Dataset: spectrogram (GitHub, guswhd/MemAE). Classes: abnormal, normal.

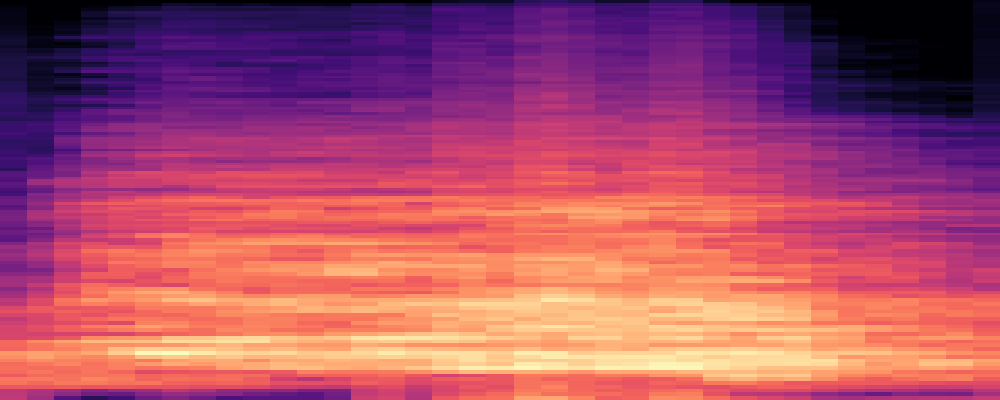
Label: abnormal

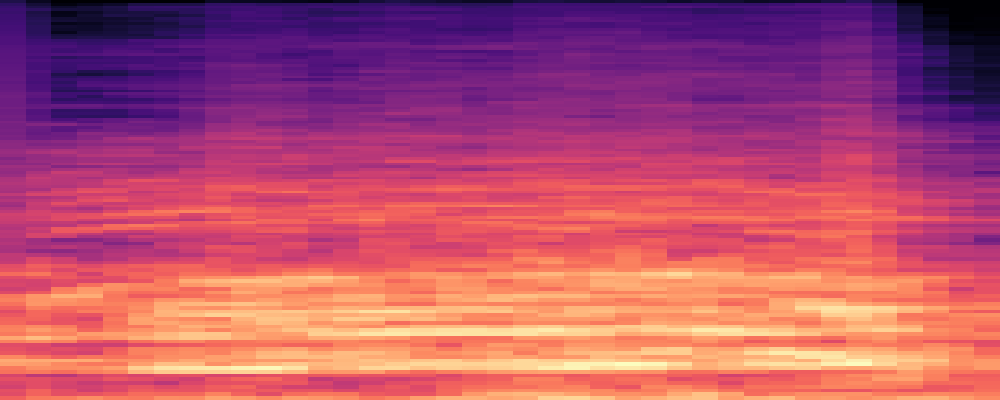
Label: abnormal

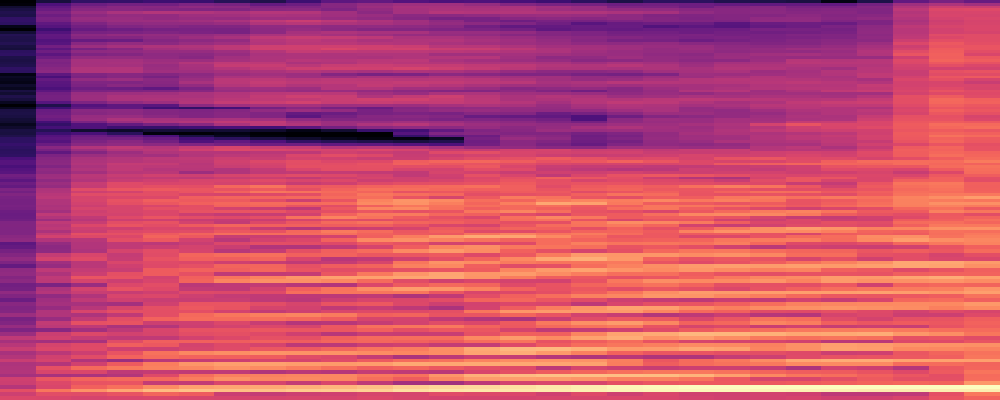
Label: normal

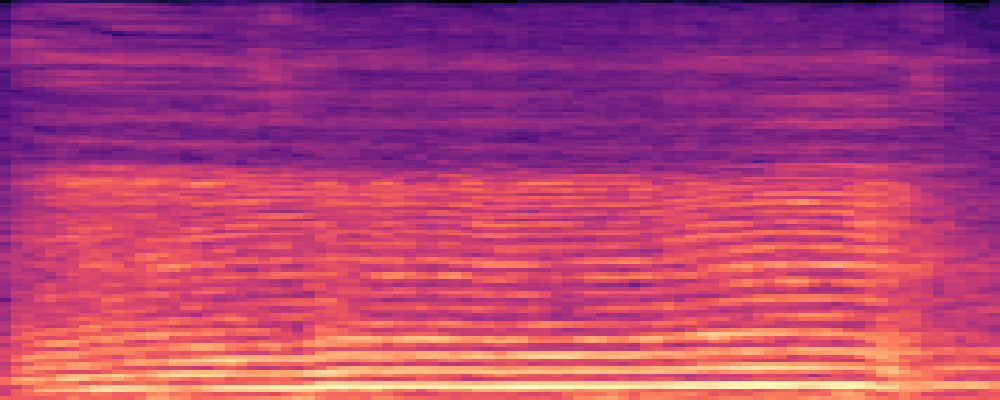
Label: normal

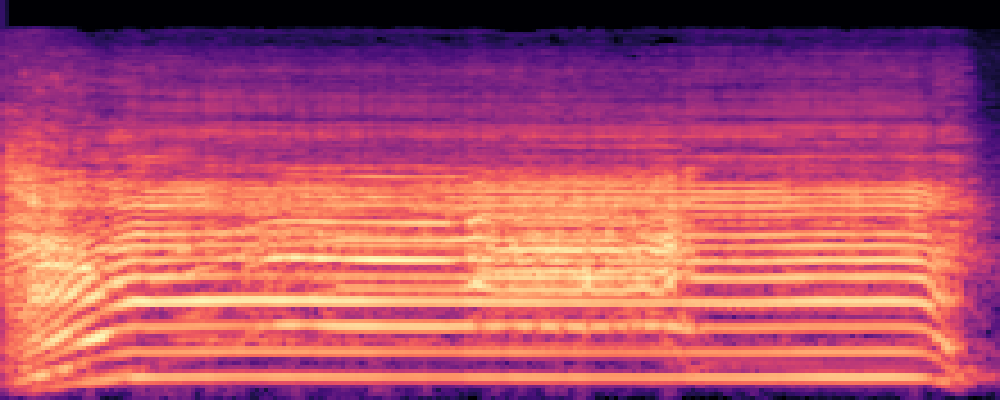
Label: normal

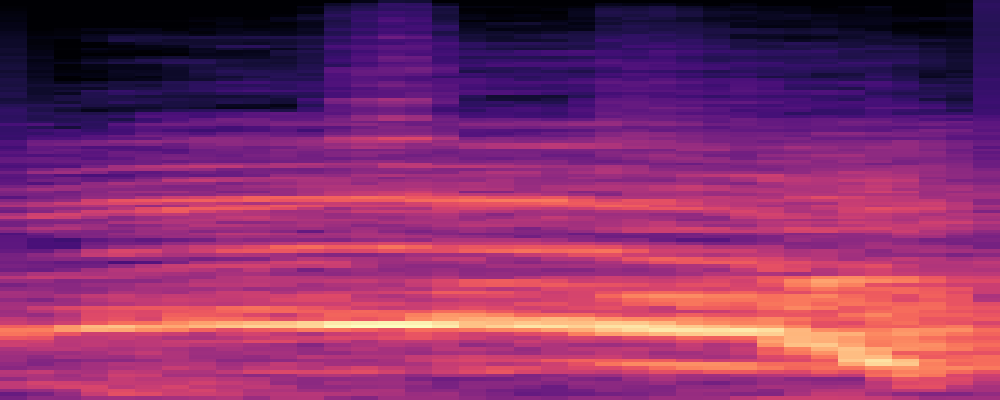
Label: abnormal
